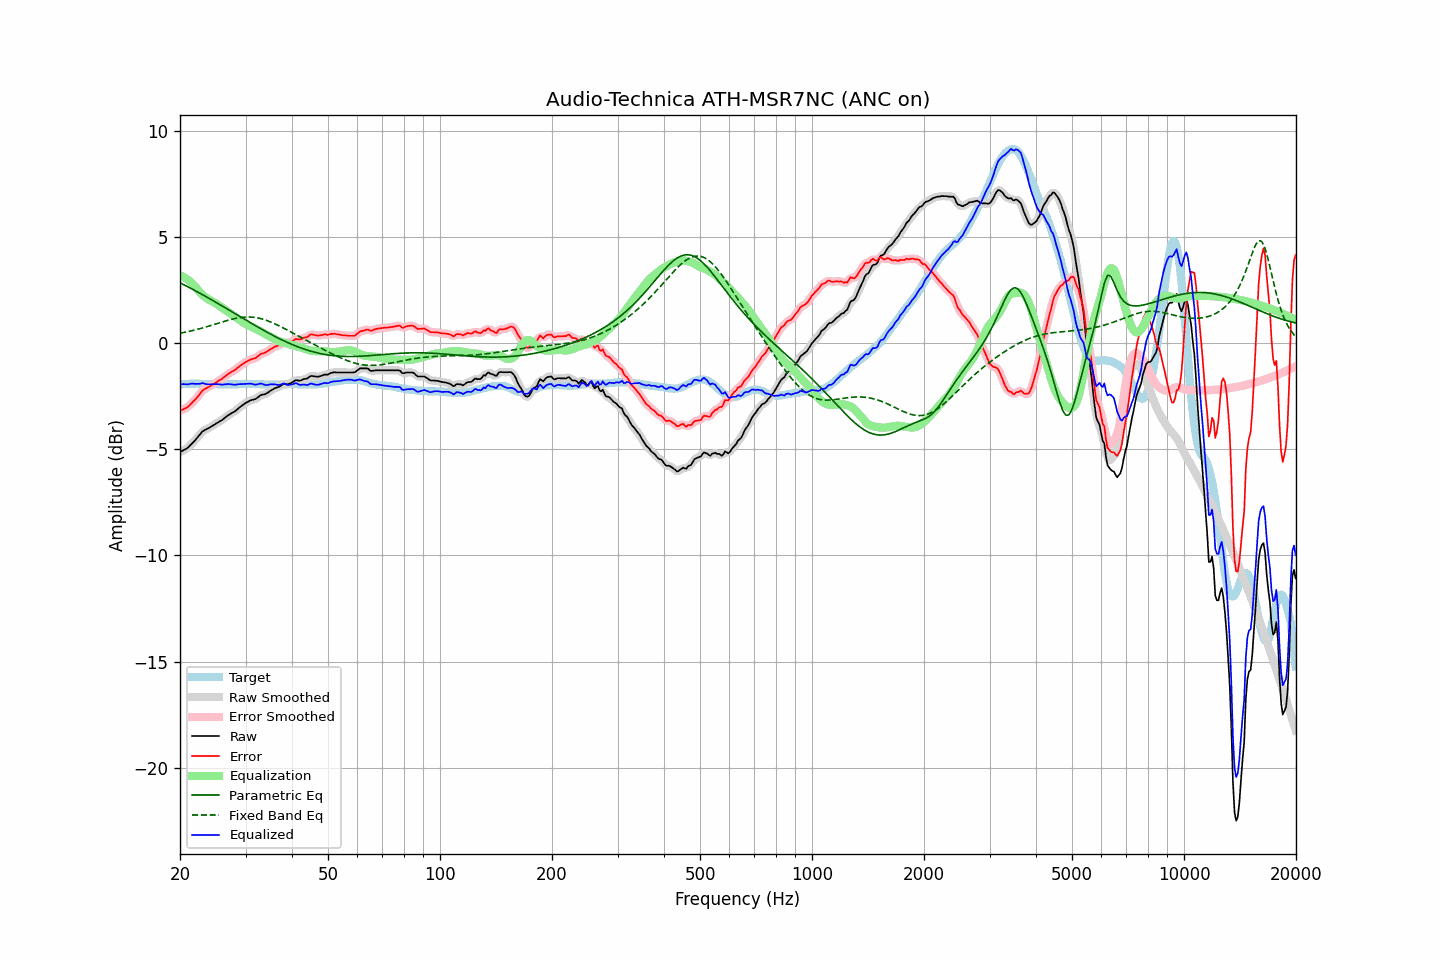

The file beside this chart, header and first rows:
frequency, raw, error, smoothed, error_smoothed, equalization, parametric_eq, fixed_band_eq, equalized_raw, equalized_smoothed, target
20.00, -5.13, -3.18, -5.13, -3.17, 3.18, 2.84, 0.46, -1.95, -1.94, -1.95
20.20, -5.09, -3.15, -5.10, -3.15, 3.16, 2.80, 0.48, -1.94, -1.94, -1.94
20.40, -5.05, -3.12, -5.06, -3.12, 3.12, 2.76, 0.49, -1.93, -1.94, -1.93
20.61, -5.01, -3.08, -5.02, -3.08, 3.08, 2.72, 0.51, -1.93, -1.94, -1.93
20.81, -4.97, -3.05, -4.97, -3.04, 3.03, 2.69, 0.52, -1.94, -1.94, -1.92
21.02, -4.92, -3.00, -4.91, -2.99, 2.98, 2.65, 0.54, -1.94, -1.94, -1.92
21.23, -4.84, -2.93, -4.84, -2.93, 2.92, 2.61, 0.56, -1.92, -1.92, -1.91
21.44, -4.76, -2.85, -4.77, -2.85, 2.85, 2.57, 0.57, -1.91, -1.91, -1.91
21.66, -4.68, -2.77, -4.69, -2.77, 2.78, 2.53, 0.59, -1.91, -1.91, -1.91
21.87, -4.61, -2.70, -4.61, -2.70, 2.69, 2.49, 0.61, -1.92, -1.92, -1.91
22.09, -4.52, -2.62, -4.52, -2.61, 2.60, 2.45, 0.63, -1.92, -1.92, -1.90
22.31, -4.43, -2.53, -4.43, -2.53, 2.51, 2.40, 0.65, -1.92, -1.92, -1.90
22.54, -4.34, -2.43, -4.34, -2.42, 2.43, 2.36, 0.67, -1.92, -1.91, -1.91
22.76, -4.25, -2.33, -4.25, -2.33, 2.34, 2.32, 0.69, -1.91, -1.90, -1.92
22.99, -4.15, -2.23, -4.17, -2.24, 2.27, 2.28, 0.71, -1.88, -1.90, -1.92
23.22, -4.11, -2.19, -4.11, -2.18, 2.20, 2.24, 0.73, -1.91, -1.91, -1.92
23.45, -4.07, -2.14, -4.07, -2.14, 2.15, 2.19, 0.76, -1.93, -1.92, -1.93
23.69, -4.03, -2.10, -4.03, -2.10, 2.09, 2.15, 0.78, -1.94, -1.94, -1.93
23.92, -3.99, -2.06, -3.99, -2.06, 2.05, 2.11, 0.80, -1.95, -1.95, -1.93
24.16, -3.95, -2.02, -3.95, -2.02, 2.00, 2.07, 0.82, -1.95, -1.95, -1.93
24.40, -3.90, -1.97, -3.91, -1.97, 1.96, 2.02, 0.85, -1.94, -1.94, -1.93
24.65, -3.86, -1.93, -3.86, -1.93, 1.92, 1.98, 0.87, -1.94, -1.94, -1.93
24.89, -3.81, -1.88, -3.81, -1.88, 1.88, 1.93, 0.89, -1.93, -1.93, -1.93
25.14, -3.76, -1.83, -3.77, -1.83, 1.83, 1.89, 0.92, -1.93, -1.93, -1.93
25.39, -3.72, -1.78, -3.72, -1.78, 1.78, 1.85, 0.94, -1.94, -1.94, -1.94
25.65, -3.67, -1.73, -3.68, -1.73, 1.73, 1.80, 0.97, -1.94, -1.95, -1.94
25.91, -3.63, -1.69, -3.63, -1.68, 1.67, 1.76, 0.99, -1.96, -1.95, -1.94
26.16, -3.57, -1.63, -3.57, -1.63, 1.62, 1.71, 1.01, -1.95, -1.95, -1.94
26.43, -3.51, -1.57, -3.51, -1.57, 1.57, 1.67, 1.04, -1.94, -1.94, -1.94
26.69, -3.45, -1.51, -3.45, -1.51, 1.52, 1.62, 1.06, -1.94, -1.94, -1.94
26.96, -3.39, -1.45, -3.40, -1.45, 1.47, 1.58, 1.08, -1.93, -1.93, -1.94
27.23, -3.35, -1.41, -3.35, -1.40, 1.41, 1.53, 1.10, -1.94, -1.93, -1.94
27.50, -3.30, -1.36, -3.31, -1.36, 1.36, 1.49, 1.12, -1.94, -1.94, -1.94
27.77, -3.26, -1.32, -3.26, -1.32, 1.31, 1.44, 1.14, -1.95, -1.95, -1.94
28.05, -3.22, -1.28, -3.22, -1.27, 1.26, 1.40, 1.16, -1.96, -1.96, -1.94
28.33, -3.16, -1.22, -3.16, -1.22, 1.21, 1.35, 1.17, -1.96, -1.95, -1.94
28.62, -3.09, -1.15, -3.10, -1.16, 1.15, 1.31, 1.19, -1.94, -1.94, -1.94
28.90, -3.03, -1.10, -3.03, -1.09, 1.10, 1.26, 1.20, -1.93, -1.93, -1.93
29.19, -2.97, -1.04, -2.97, -1.04, 1.04, 1.22, 1.21, -1.93, -1.93, -1.93
29.48, -2.92, -0.99, -2.92, -0.99, 0.99, 1.17, 1.22, -1.93, -1.93, -1.93
29.78, -2.86, -0.94, -2.86, -0.94, 0.94, 1.13, 1.22, -1.92, -1.93, -1.92
30.08, -2.81, -0.89, -2.82, -0.89, 0.89, 1.08, 1.23, -1.92, -1.92, -1.92
30.38, -2.77, -0.85, -2.77, -0.85, 0.86, 1.04, 1.23, -1.92, -1.91, -1.92
30.68, -2.73, -0.81, -2.73, -0.81, 0.82, 0.99, 1.23, -1.91, -1.91, -1.92
30.99, -2.69, -0.77, -2.70, -0.77, 0.78, 0.95, 1.23, -1.91, -1.91, -1.92
31.30, -2.67, -0.75, -2.67, -0.75, 0.75, 0.90, 1.22, -1.93, -1.93, -1.92
31.61, -2.65, -0.73, -2.65, -0.73, 0.71, 0.86, 1.21, -1.94, -1.94, -1.92
31.93, -2.63, -0.71, -2.62, -0.70, 0.67, 0.82, 1.20, -1.96, -1.95, -1.92
32.24, -2.58, -0.65, -2.58, -0.65, 0.63, 0.77, 1.19, -1.95, -1.94, -1.93
32.57, -2.52, -0.59, -2.52, -0.59, 0.60, 0.73, 1.17, -1.93, -1.93, -1.93
32.89, -2.46, -0.53, -2.47, -0.53, 0.56, 0.69, 1.16, -1.90, -1.91, -1.93
33.22, -2.43, -0.49, -2.44, -0.50, 0.52, 0.64, 1.14, -1.92, -1.92, -1.94
33.55, -2.42, -0.48, -2.42, -0.47, 0.47, 0.60, 1.11, -1.95, -1.94, -1.94
33.89, -2.40, -0.45, -2.40, -0.44, 0.43, 0.56, 1.09, -1.97, -1.97, -1.95
34.23, -2.36, -0.41, -2.36, -0.41, 0.39, 0.52, 1.06, -1.98, -1.97, -1.95
34.57, -2.31, -0.36, -2.31, -0.36, 0.35, 0.48, 1.04, -1.97, -1.97, -1.95
34.92, -2.25, -0.30, -2.26, -0.31, 0.31, 0.44, 1.01, -1.95, -1.95, -1.95
35.27, -2.21, -0.26, -2.21, -0.26, 0.27, 0.40, 0.97, -1.95, -1.94, -1.95
35.62, -2.17, -0.22, -2.17, -0.21, 0.22, 0.36, 0.94, -1.95, -1.94, -1.95
35.97, -2.12, -0.17, -2.13, -0.18, 0.18, 0.32, 0.91, -1.94, -1.95, -1.95
... 635 more rows
